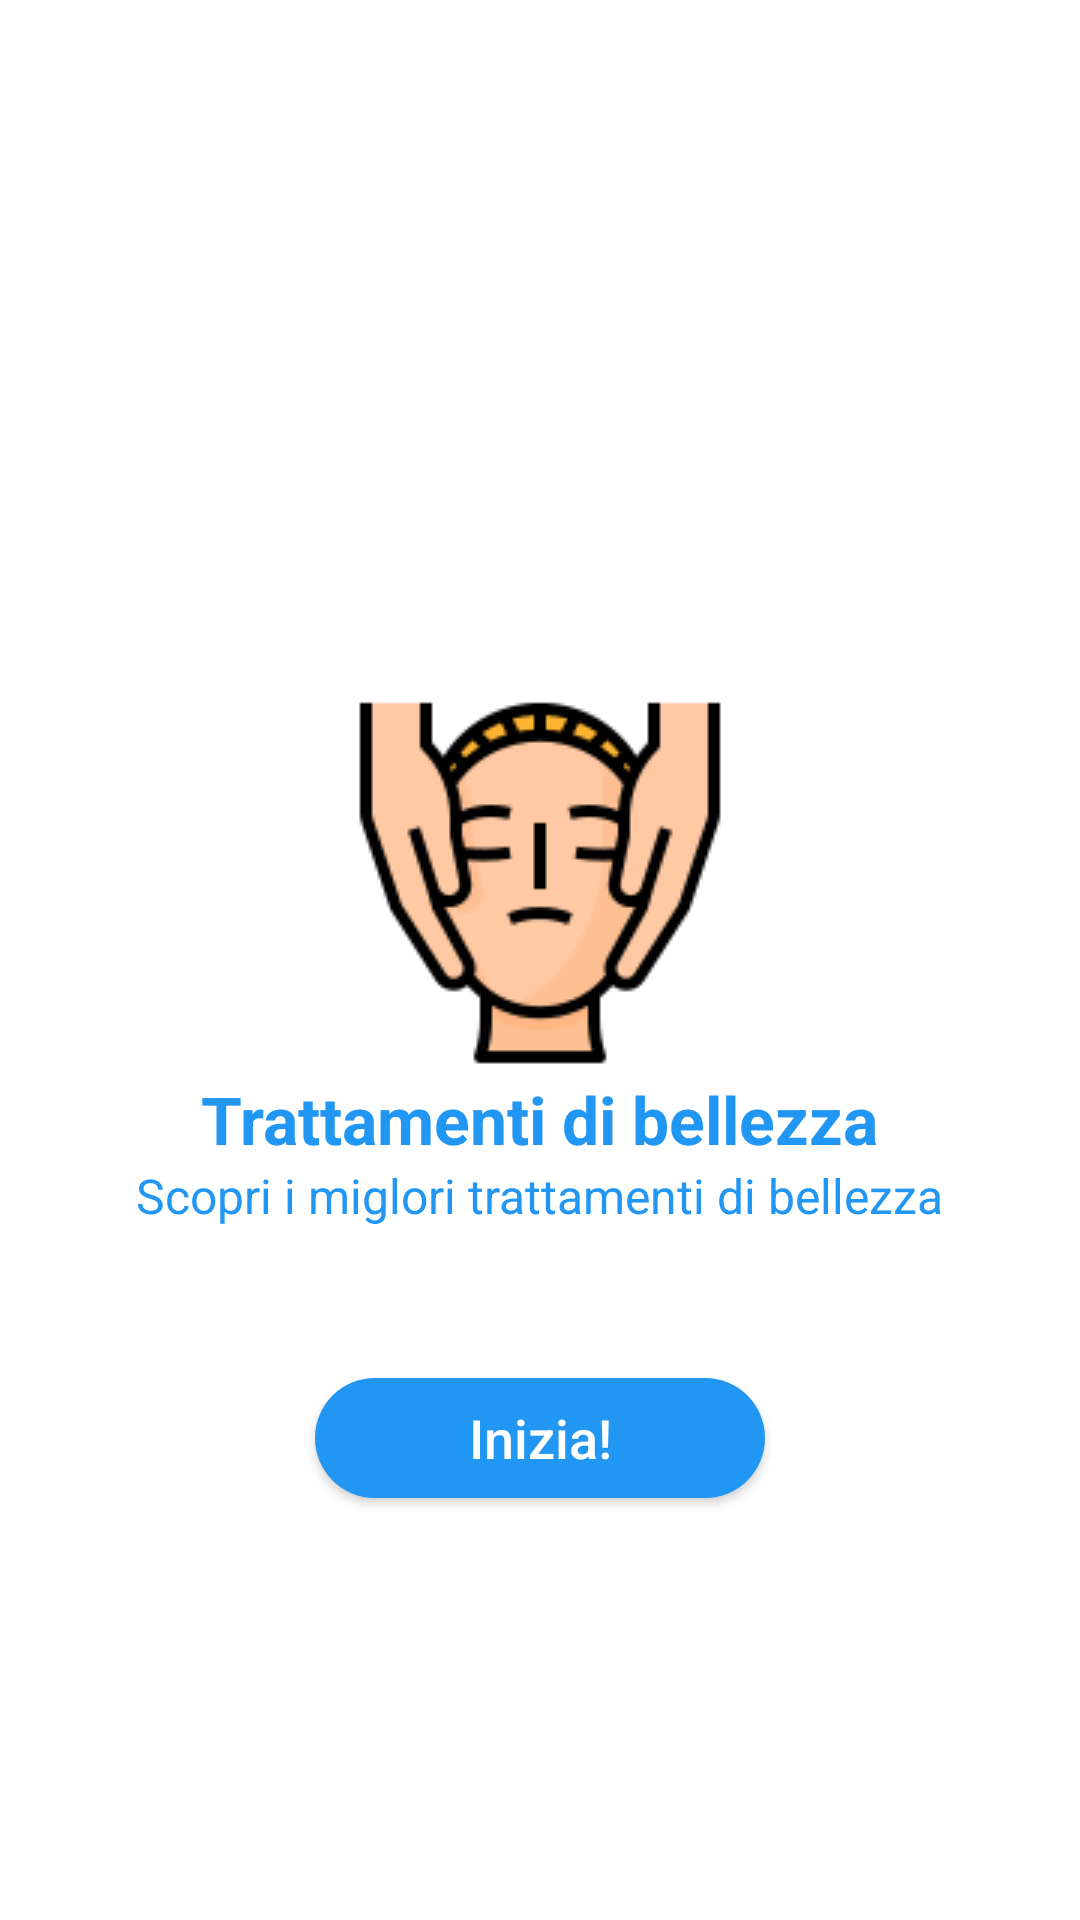

Layout XML and referenced resources for this Android screen:
<!-- AndroidManifest.xml: application theme AppThemeNoActionBar -->
<!-- res/layout/fragment_beauty_choose_layout.xml -->
<?xml version="1.0" encoding="utf-8"?>

<RelativeLayout   xmlns:android="http://schemas.android.com/apk/res/android"
                android:orientation="vertical"
                android:layout_width="match_parent"
                android:layout_height="match_parent"
                android:background="@color/colorWhite">
    <LinearLayout
            android:id="@+id/linear"
            android:layout_centerInParent="true"
            android:orientation="vertical" android:layout_width="wrap_content" android:layout_height="wrap_content">
        <ImageView
                android:layout_gravity="center"
                android:layout_width="wrap_content"
                android:src="@drawable/beauty_treatment"
                android:layout_height="wrap_content"/>
        <TextView android:layout_width="wrap_content"
                  android:textSize="22dp"
                  android:textColor="@color/myPrimaryColor"
                  android:layout_gravity="center"
                  android:textStyle="bold"
                  android:text="@string/beauty_treatment"
                  android:layout_height="wrap_content"/>
        <TextView android:layout_width="wrap_content"
                  android:textSize="16dp"
                  android:textColor="@color/myPrimaryColor"
                  android:layout_gravity="center"
                  android:text="Scopri i miglori trattamenti di bellezza"
                  android:layout_height="wrap_content"/>

    </LinearLayout>
    <Button
            android:layout_centerHorizontal="true"
            android:layout_below="@id/linear"
            android:layout_marginTop="50dp"
            android:textSize="18dp"
            android:textAllCaps="false"
            android:text="@string/get_start"
            android:textColor="@color/colorWhite"
            android:background="@drawable/background_rounded_login"
            android:layout_width="150dp"
            android:layout_gravity="center" android:layout_height="40dp"/>
</RelativeLayout>
<!-- resources referenced by this layout -->
<resources>
  <color name="colorWhite">#ffffff</color>
  <color name="myPrimaryColor">#2196F3</color>
  <!-- drawable background_rounded_login (drawable) -->
  <shape xmlns:android="http://schemas.android.com/apk/res/android">
      <solid android:color="#2196F3"/>
      <corners android:radius="20dp"/>
  </shape>
  <!-- drawable beauty_treatment: png bitmap (drawable, 8481 bytes) -->
  <string name="beauty_treatment">Trattamenti di bellezza</string>
  <string name="get_start">Inizia!</string>
  <style name="AppThemeNoActionBar" parent="Theme.AppCompat.Light.NoActionBar">
          
          <item name="colorPrimary">@color/colorWhite</item>
          <item name="colorPrimaryDark">@color/colorWhite</item>
          <item name="colorAccent">@color/colorWhite</item>
          <item name="android:windowLightStatusBar" tools:targetApi="23">true</item>
      </style>
</resources>
